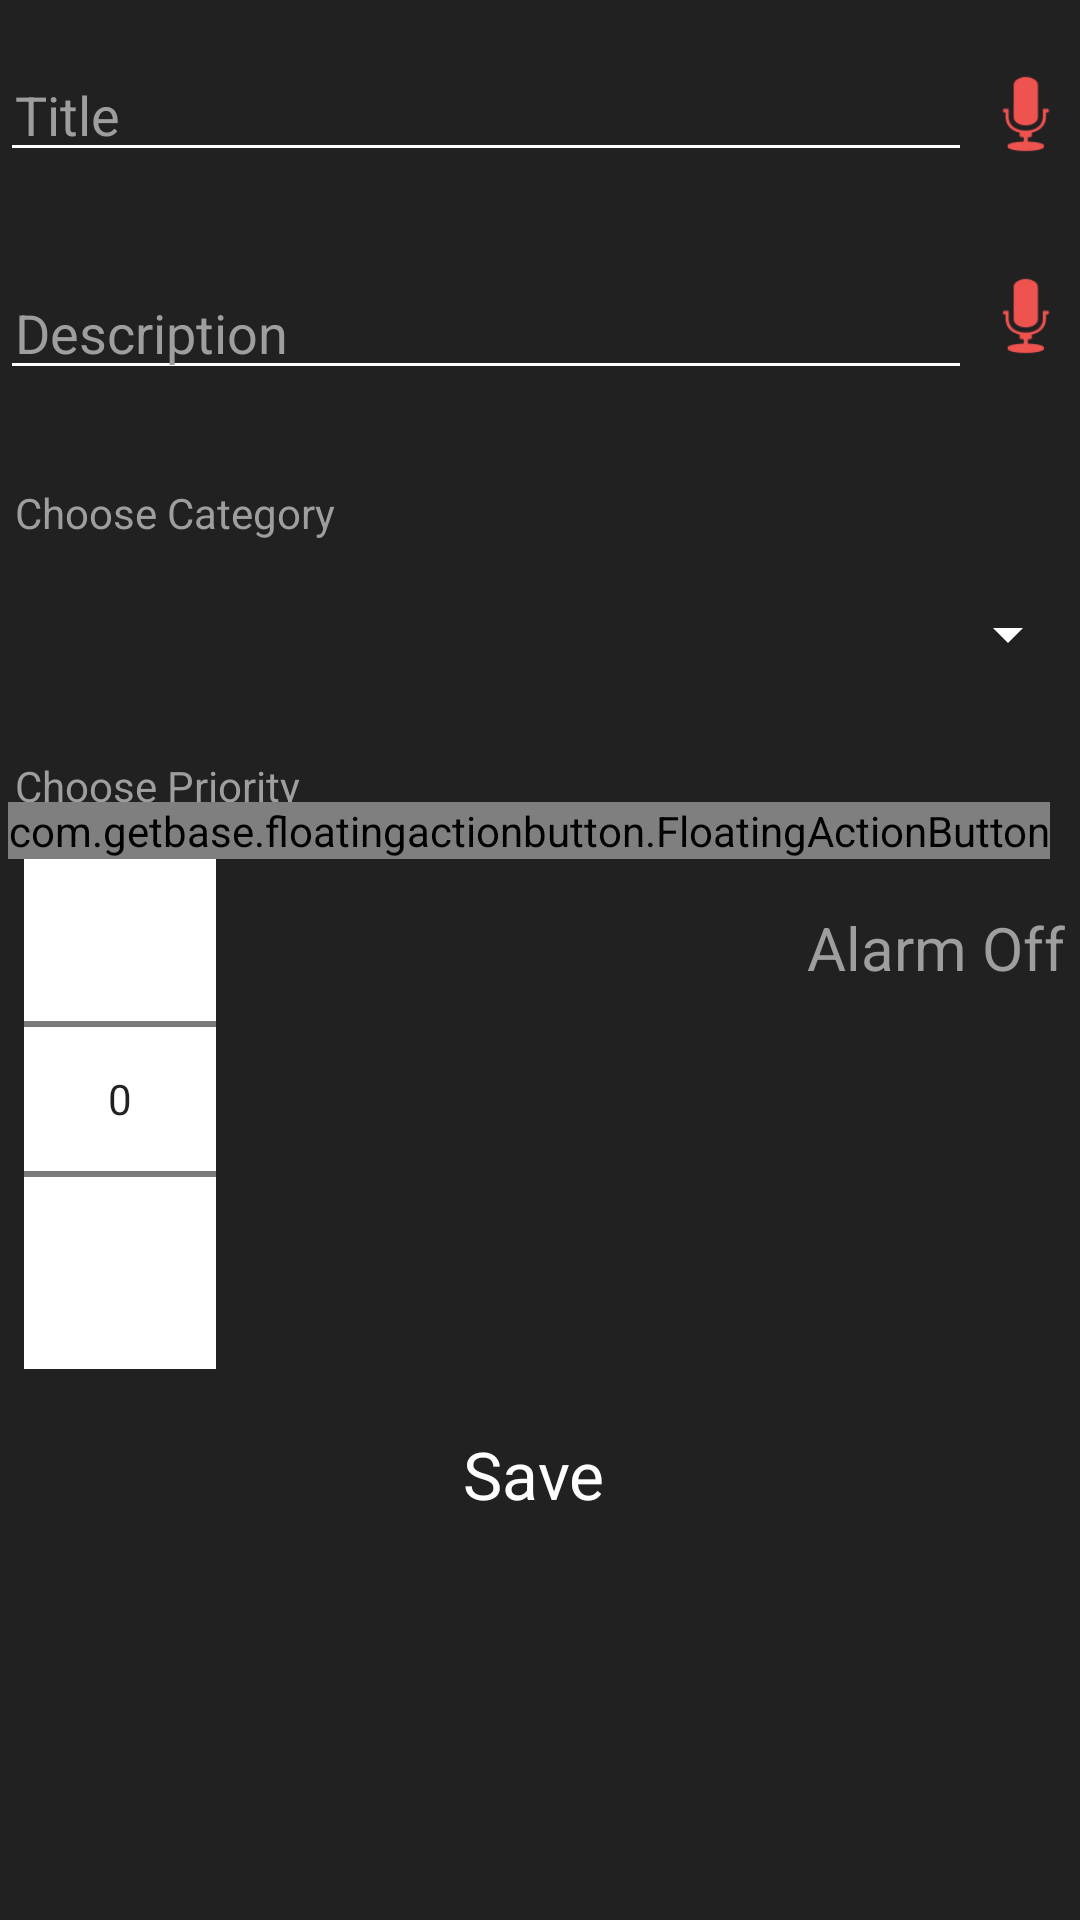

Here is an Android app screen rendered from its layout file. Give the layout XML and the strings, colors and styles it references.
<!-- AndroidManifest.xml: application theme AppTheme -->
<!-- res/layout/fragment_add_note.xml -->
<ScrollView xmlns:android="http://schemas.android.com/apk/res/android"
    xmlns:app="http://schemas.android.com/apk/res-auto"
    xmlns:tools="http://schemas.android.com/tools"
    android:layout_width="match_parent"
    android:layout_height="match_parent"
    android:background="@color/grey"
    app:layout_constraintEnd_toEndOf="parent"
    app:layout_constraintStart_toStartOf="parent">

    <androidx.constraintlayout.widget.ConstraintLayout
        android:layout_width="match_parent"
        android:layout_height="match_parent"
        tools:context="com.example.todoapp.Fragments.AddNoteFragment">
        <androidx.constraintlayout.widget.ConstraintLayout
            android:id="@+id/title_const"
            android:layout_width="match_parent"
            android:layout_height="wrap_content"
            app:layout_constraintEnd_toEndOf="parent"
            app:layout_constraintStart_toStartOf="parent"
            app:layout_constraintTop_toTopOf="parent">

            <EditText
                android:id="@+id/edit_title"
                android:layout_width="0dp"
                android:layout_height="wrap_content"
                android:layout_marginTop="16dp"
                android:hint="Title"
                android:paddingStart="5dp"
                android:inputType="textMultiLine"
                android:textColor="@color/white"
                android:backgroundTint="@color/white"
                android:textColorHint="@color/light_grey"
                app:layout_constraintBottom_toBottomOf="parent"
                app:layout_constraintStart_toStartOf="parent"
                app:layout_constraintTop_toTopOf="parent"
                app:layout_constraintWidth_percent="0.9" />

            <ImageView
                android:id="@+id/speak_title"
                android:layout_width="36dp"
                android:layout_height="36dp"
                android:layout_marginTop="16dp"
                android:background="?selectableItemBackground"
                android:src="@android:drawable/ic_btn_speak_now"
                android:tint="@color/red_light1"
                app:layout_constraintBottom_toBottomOf="parent"
                app:layout_constraintEnd_toEndOf="parent"
                app:layout_constraintHorizontal_bias="0.0"
                app:layout_constraintStart_toEndOf="@+id/edit_title"
                app:layout_constraintTop_toTopOf="parent"
                app:layout_constraintVertical_bias="0.722"
                app:layout_constraintWidth_percent="0.1" />


        </androidx.constraintlayout.widget.ConstraintLayout>


        <androidx.constraintlayout.widget.ConstraintLayout
            android:layout_marginTop="30dp"
            android:id="@+id/descriptionConst"
            android:layout_width="match_parent"
            android:layout_height="wrap_content"
            app:layout_constraintEnd_toEndOf="parent"
            app:layout_constraintHorizontal_bias="0.0"
            app:layout_constraintStart_toStartOf="parent"
            app:layout_constraintTop_toBottomOf="@id/title_const">


            <EditText
                android:id="@+id/edit_description"
                android:layout_width="0dp"
                android:layout_height="wrap_content"
                android:hint="Description"
                android:paddingStart="5dp"
                android:backgroundTint="@color/white"
                android:inputType="textMultiLine"
                android:textColor="@color/white"
                android:textColorHint="@color/light_grey"
                app:layout_constraintBottom_toBottomOf="parent"
                app:layout_constraintStart_toStartOf="parent"
                app:layout_constraintTop_toTopOf="parent"
                app:layout_constraintWidth_percent="0.9" />

            <ImageView
                android:id="@+id/speak_description"
                android:layout_width="36dp"
                android:layout_height="36dp"
                android:layout_marginBottom="8dp"
                android:background="?selectableItemBackground"
                android:src="@android:drawable/ic_btn_speak_now"
                android:tint="@color/red_light1"
                app:layout_constraintBottom_toBottomOf="parent"
                app:layout_constraintEnd_toEndOf="parent"
                app:layout_constraintHorizontal_bias="0.0"
                app:layout_constraintStart_toEndOf="@+id/edit_description"
                app:layout_constraintTop_toTopOf="parent"
                app:layout_constraintVertical_bias="0.722" />

        </androidx.constraintlayout.widget.ConstraintLayout>

        <TextView
            android:layout_marginTop="10dp"
            android:id="@+id/priorityTextView"
            android:layout_width="wrap_content"
            android:layout_height="wrap_content"
            android:paddingStart="5dp"
            android:text="Choose Priority"
            android:textColor="@color/light_grey"
            app:layout_constraintStart_toStartOf="parent"
            app:layout_constraintTop_toBottomOf="@+id/category_spinner" />


        <NumberPicker
            android:layout_marginTop="5dp"
            android:id="@+id/number_picker"
            android:layout_width="wrap_content"
            android:layout_height="wrap_content"
            android:layout_marginStart="8dp"
            android:background="@color/color_text_red"
            android:backgroundTint="@color/white"
            app:layout_constraintStart_toStartOf="parent"
            tools:layout_editor_absoluteY="276dp"
            app:layout_constraintTop_toBottomOf="@id/priorityTextView"/>

        <TextView
            android:layout_marginTop="30dp"
            android:id="@+id/categoryHint"
            android:layout_width="match_parent"
            android:layout_height="wrap_content"
            android:text="Choose Category"
            app:layout_constraintTop_toBottomOf="@id/descriptionConst"
            app:layout_constraintStart_toStartOf="parent"
            android:textColor="@color/light_grey"
            android:paddingStart="5dp"/>

        <androidx.appcompat.widget.AppCompatSpinner
            android:id="@+id/category_spinner"
            style="@style/spinnerTheme"
            android:layout_width="match_parent"
            android:layout_height="62dp"
            android:backgroundTint="@color/white"
            android:foregroundTint="@color/white"
            app:layout_constraintEnd_toEndOf="parent"
            app:layout_constraintHorizontal_bias="0.0"
            app:layout_constraintStart_toStartOf="parent"
            tools:layout_editor_absoluteY="118dp"
            app:layout_constraintTop_toBottomOf="@id/categoryHint"/>

        <Button
            android:id="@+id/SaveButton"
            style="@style/Widget.MaterialComponents.Button.Icon"
            android:layout_width="130dp"
            android:layout_height="70dp"
            android:textAppearance="@style/TextAppearance.AppCompat.Large"
            android:text="Save"
            android:backgroundTint="@color/fab_pressed"
            app:cornerRadius="10dp"
            app:layout_constraintEnd_toEndOf="parent"
            app:layout_constraintHorizontal_bias="0.498"
            app:layout_constraintStart_toStartOf="parent"
            app:layout_constraintTop_toBottomOf="@+id/number_picker" />

        <ProgressBar
            android:id="@+id/progress_bar_add_note"
            android:layout_width="8dp"
            android:layout_height="6dp"
            android:visibility="gone"
            app:layout_constraintBottom_toBottomOf="parent"
            app:layout_constraintEnd_toEndOf="parent"
            app:layout_constraintStart_toStartOf="parent"
            app:layout_constraintTop_toBottomOf="@+id/category_spinner" />

        <com.getbase.floatingactionbutton.FloatingActionButton
            android:id="@+id/starred1"
            android:layout_width="wrap_content"
            android:layout_height="wrap_content"
            android:layout_alignParentLeft="true"
            android:layout_centerHorizontal="true"
            android:layout_marginTop="25dp"
            android:clickable="true"
            android:layout_marginEnd="10sp"
            app:fab_colorNormal="@color/red_light1"
            app:fab_colorPressed="@color/red_light1"
            app:fab_icon="@drawable/ic_notifications_on_white_24dp"
            app:fab_size="normal"
            app:layout_constraintEnd_toEndOf="parent"
            app:layout_constraintTop_toBottomOf="@+id/category_spinner" />

        <TextView
            android:id="@+id/alarmStatus"
            android:layout_width="wrap_content"
            android:layout_height="wrap_content"
            android:layout_marginTop="16dp"
            android:paddingEnd="5dp"
            android:text="Alarm Off"
            android:textColor="@color/light_grey"
            android:textSize="20sp"
            app:layout_constraintEnd_toEndOf="parent"
            app:layout_constraintTop_toBottomOf="@id/starred1" />


    </androidx.constraintlayout.widget.ConstraintLayout>

</ScrollView>
<!-- resources referenced by this layout -->
<resources>
  <color name="color_text_red">#ef4123</color>
  <color name="fab_pressed">#546e7a</color>
  <color name="grey">#212121</color>
  <color name="light_grey">#9e9e9e</color>
  <color name="red_light1">#ef5350</color>
  <color name="white">#FFFFFF</color>
  <style name="spinnerTheme" parent="Base.Widget.AppCompat.Spinner">
          <item name="android:foregroundTint">@color/white</item>
      </style>
  <style name="AppTheme" parent="Theme.MaterialComponents.Light.NoActionBar">
          <item name="colorPrimary">@color/colorPrimary</item>
          <item name="colorPrimaryDark">@color/red_light1</item>
          <item name="colorAccent">@color/fab_pressed</item>
          <item name="windowNoTitle">true</item>
          <item name="windowActionBar">true</item>
          <item name="windowActionModeOverlay">true</item>
          <item name="alertDialogTheme">@style/AlertDialogTheme</item>
      </style>
  <color name="colorPrimary">#008577</color>
  <style name="AlertDialogTheme" parent="Theme.MaterialComponents.Dialog.Alert">
          <item name="android:dialogTitle" />
          <item name="buttonBarNegativeButtonStyle">@style/NegativeButtonStyle</item>
          <item name="buttonBarPositiveButtonStyle">@style/PositiveButtonStyle</item>
      </style>
  <style name="NegativeButtonStyle" parent="Widget.MaterialComponents.Button.TextButton.Dialog">
          <item name="android:textColor">@color/red_light1</item>
      </style>
  <style name="PositiveButtonStyle" parent="Widget.MaterialComponents.Button.TextButton.Dialog">
          <item name="android:textColor">@color/white</item>
      </style>
</resources>
